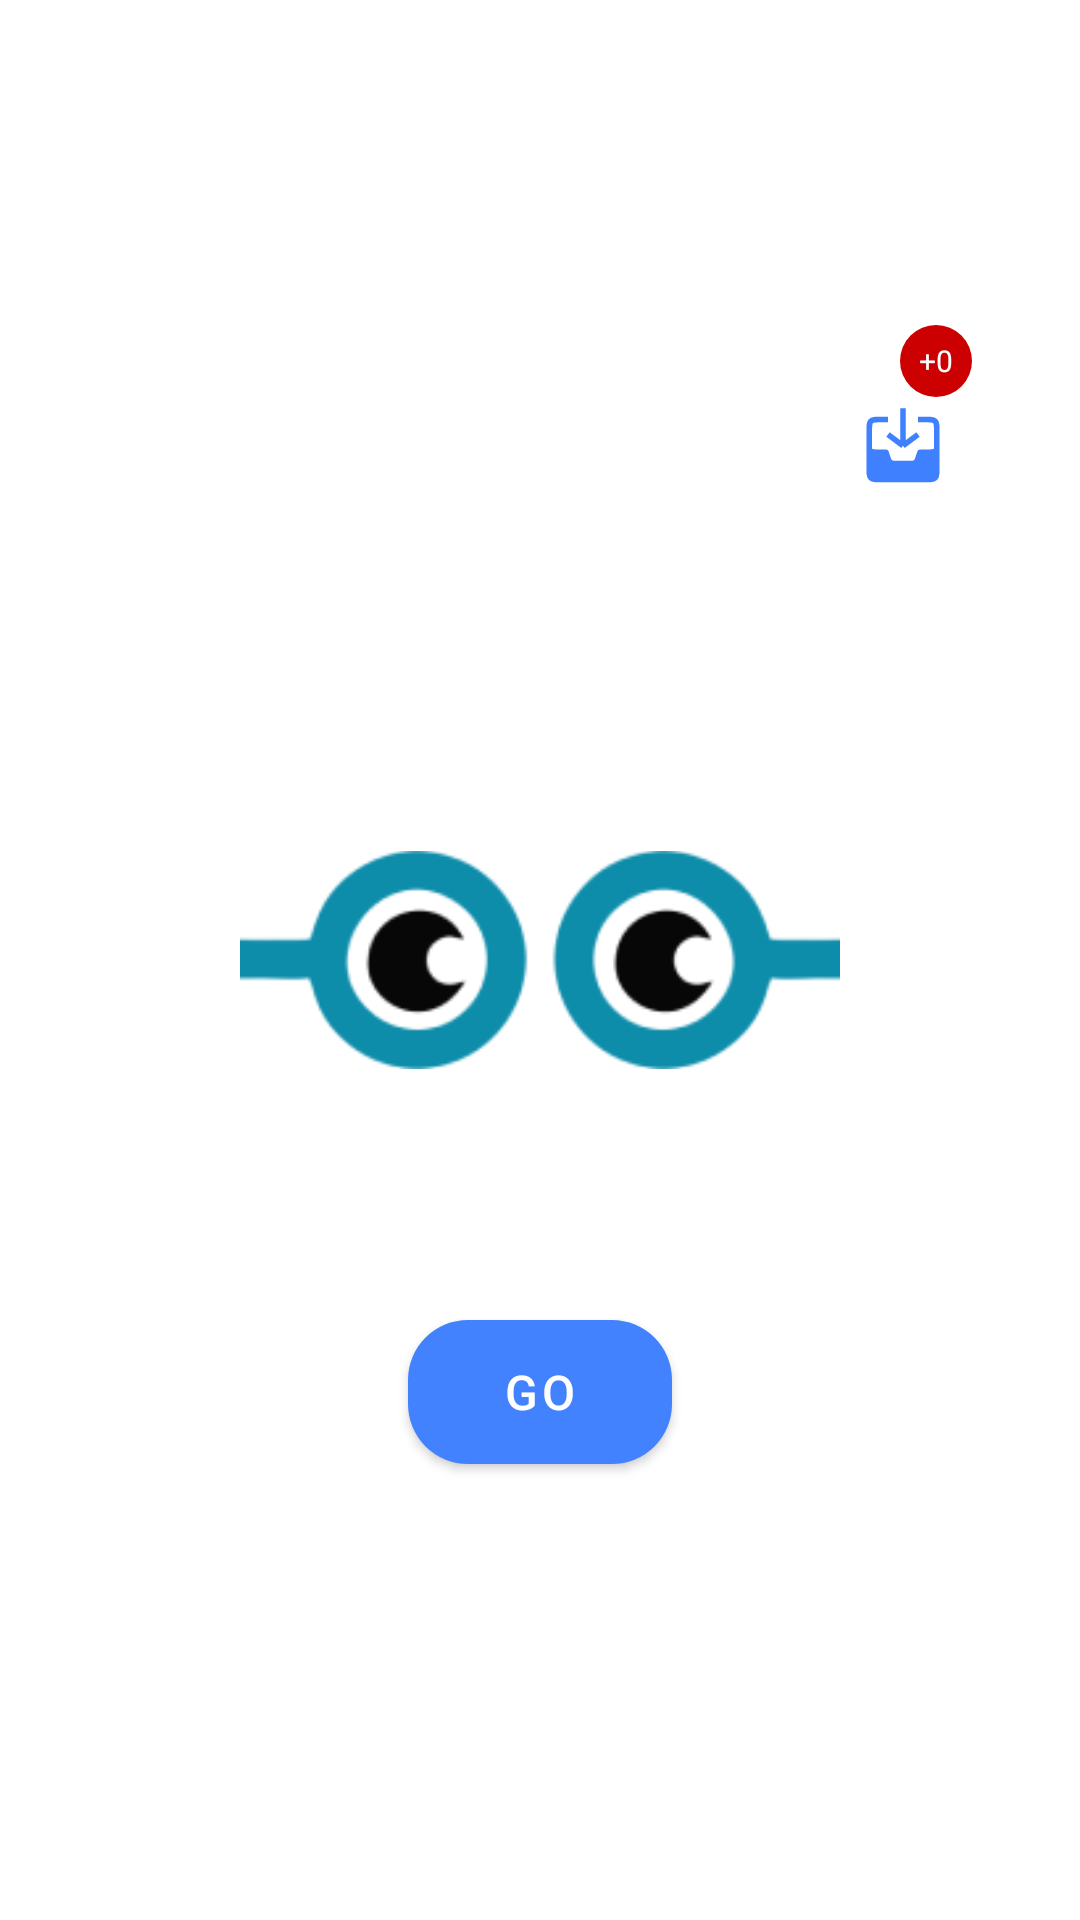

Here is an Android app screen rendered from its layout file. Give the layout XML and the strings, colors and styles it references.
<!-- AndroidManifest.xml: application theme Theme.Jalu -->
<!-- res/layout/fragment_monitoring.xml -->
<androidx.constraintlayout.widget.ConstraintLayout
    xmlns:android="http://schemas.android.com/apk/res/android"
    xmlns:app="http://schemas.android.com/apk/res-auto"
    xmlns:tools="http://schemas.android.com/tools"
    android:layout_width="match_parent"
    android:layout_height="match_parent"
    tools:context=".ui.monitoring.MonitoringFragment">

    
    <ImageView
        android:id="@+id/image_view"
        android:layout_width="200dp"
        android:layout_height="200dp"
        android:src="@drawable/jalu"
        app:layout_constraintBottom_toBottomOf="parent"
        app:layout_constraintEnd_toEndOf="parent"
        app:layout_constraintStart_toStartOf="parent"
        app:layout_constraintTop_toTopOf="parent" />

    
    <Button
        android:id="@+id/go_button"
        android:layout_width="wrap_content"
        android:layout_height="wrap_content"
        android:layout_marginTop="20dp"
        android:background="@drawable/rounded_button"
        android:text="GO"
        android:textColor="@android:color/white"
        android:paddingLeft="20dp"
        android:paddingRight="20dp"
        app:layout_constraintTop_toBottomOf="@id/image_view"
        app:layout_constraintEnd_toEndOf="parent"
        app:layout_constraintStart_toStartOf="parent" />

    
    <FrameLayout
        android:id="@+id/frameLayout"
        android:layout_width="wrap_content"
        android:layout_height="wrap_content"
        android:layout_marginTop="16dp"
        android:layout_marginEnd="16dp"
        app:layout_constraintEnd_toEndOf="parent"
        app:layout_constraintTop_toTopOf="parent">

        

        
    </FrameLayout>


    <TextView
        android:id="@+id/badge_count"
        android:layout_width="24dp"
        android:layout_height="24dp"
        android:layout_gravity="end|top"
        android:background="@drawable/badge_background"
        android:gravity="center"
        android:padding="4dp"
        android:text="+0"
        android:textColor="@android:color/white"
        android:textSize="10sp"
        app:layout_constraintBottom_toTopOf="@+id/storage_icon"
        app:layout_constraintEnd_toEndOf="@+id/frameLayout"
        app:layout_constraintHorizontal_bias="0.938"
        app:layout_constraintStart_toStartOf="parent"
        app:layout_constraintTop_toTopOf="parent"
        app:layout_constraintVertical_bias="1.0" />

    <ImageView
        android:id="@+id/storage_icon"
        android:layout_width="30dp"
        android:layout_height="30dp"
        android:contentDescription="Storage Icon"
        android:src="@drawable/ic_storage"
        app:layout_constraintBottom_toBottomOf="parent"
        app:layout_constraintEnd_toEndOf="parent"
        app:layout_constraintHorizontal_bias="0.867"
        app:layout_constraintStart_toStartOf="parent"
        app:layout_constraintTop_toTopOf="parent"
        app:layout_constraintVertical_bias="0.217" />

</androidx.constraintlayout.widget.ConstraintLayout>
<!-- resources referenced by this layout -->
<resources>
  <!-- drawable badge_background (drawable) -->
  <shape xmlns:android="http://schemas.android.com/apk/res/android">
      <solid android:color="@android:color/holo_red_dark" />
      <corners android:radius="100dp" />
  </shape>
  <!-- drawable ic_storage (drawable) -->
  <vector xmlns:android="http://schemas.android.com/apk/res/android"
      android:width="32dp"
      android:height="32dp"
      android:viewportWidth="32"
      android:viewportHeight="32">
    <path
        android:pathData="M4,14.667V23.333C4,26.162 4,27.576 4.879,28.455C5.757,29.333 7.172,29.333 10,29.333H22C24.828,29.333 26.243,29.333 27.121,28.455C28,27.576 28,26.162 28,23.333V14.75C28,16.58 27.991,17.504 27.414,18.081C26.828,18.667 25.886,18.667 24,18.667H22.775C22.079,18.667 21.731,18.667 21.469,18.855C21.208,19.044 21.097,19.374 20.878,20.034L20.456,21.299C20.236,21.959 20.126,22.289 19.864,22.478C19.602,22.667 19.254,22.667 18.559,22.667H13.441C12.746,22.667 12.398,22.667 12.136,22.478C11.874,22.289 11.764,21.959 11.544,21.299L11.123,20.034C10.903,19.374 10.792,19.044 10.531,18.855C10.269,18.667 9.921,18.667 9.225,18.667H8C6.114,18.667 5.172,18.667 4.586,18.081C4,17.495 4,16.552 4,14.667Z"
        android:fillColor="#3F80FF"
        android:fillType="evenOdd"/>
    <path
        android:pathData="M21.333,8H24C25.886,8 26.828,8 27.414,8.586C28,9.172 28,10.114 28,12V25.333C28,27.219 28,28.162 27.414,28.747C26.828,29.333 25.886,29.333 24,29.333H8C6.114,29.333 5.172,29.333 4.586,28.747C4,28.162 4,27.219 4,25.333V12C4,10.114 4,9.172 4.586,8.586C5.172,8 6.114,8 8,8H10.667"
        android:strokeWidth="2"
        android:fillColor="#00000000"
        android:strokeColor="#3F80FF"/>
    <path
        android:pathData="M10.667,13.333L16,17.333M16,17.333L21.333,13.333M16,17.333L16,4"
        android:strokeWidth="2"
        android:fillColor="#00000000"
        android:strokeColor="#3F80FF"/>
  </vector>
  <!-- drawable jalu: png bitmap (drawable, 8863 bytes) -->
  <!-- drawable rounded_button (drawable) -->
  <?xml version="1.0" encoding="utf-8"?>
  <shape xmlns:android="http://schemas.android.com/apk/res/android">
      <corners android:radius="20dp" /> 
      <solid android:color="#E0E0E0" /> 
      <padding
          android:bottom="5dp"
          android:left="5dp"
          android:right="5dp"
          android:top="5dp" /> 
  </shape>
  <style name="Theme.Jalu" parent="Theme.MaterialComponents.DayNight.NoActionBar">
          
          <item name="colorPrimary">@color/bluenew</item>
          <item name="colorPrimaryVariant">@color/purple_700</item>
          <item name="colorOnPrimary">@color/white</item>
          
          <item name="colorSecondary">@color/teal_200</item>
          <item name="colorSecondaryVariant">@color/teal_700</item>
          <item name="colorOnSecondary">@color/black</item>
          
          <item name="android:statusBarColor">#8E8E8E</item>
          
          <item name="android:textSize">@dimen/text_size_medium</item>
          <item name="android:gravity">center</item>
  
      </style>
  <color name="bluenew">#4282FF</color>
  <color name="purple_700">#FF3700B3</color>
  <color name="white">#FFFFFFFF</color>
  <color name="teal_200">#FF03DAC5</color>
  <color name="teal_700">#FF018786</color>
  <color name="black">#FF000000</color>
  <dimen name="text_size_medium">16sp</dimen>
</resources>
